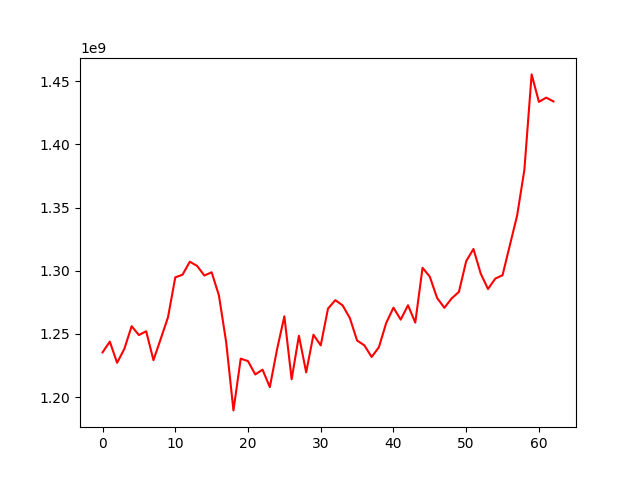

Source data for this figure (header and first rows):
, 0
0, 1235401715
1, 1243916670
2, 1227126829
3, 1238205837
4, 1256130036
5, 1249118506
6, 1252107797
7, 1229226768
8, 1246084459
9, 1263152501
10, 1294773987
11, 1296917353
12, 1307177533
13, 1303852760
14, 1296235617
15, 1298810343
16, 1280559233
17, 1243467843
18, 1189460346
19, 1230446438
20, 1228459229
21, 1217912065
22, 1221731681
23, 1207913530
24, 1237912252
25, 1263939640
26, 1214100393
27, 1248557200
28, 1219565572
29, 1249374927
30, 1240932389
31, 1270035219
32, 1276732082
33, 1272660649
34, 1262608363
35, 1244789883
36, 1240951910
37, 1231773601
38, 1239482700
39, 1258617639
40, 1270792037
41, 1261315166
42, 1272707541
43, 1258988374
44, 1302346120
45, 1295299355
46, 1278475073
47, 1270674523
48, 1278111519
49, 1283258312
50, 1307599004
51, 1317254531
52, 1297738508
53, 1285569836
54, 1293791600
55, 1296488579
56, 1320085698
57, 1343594273
58, 1379797637
59, 1455463562
... 3 more rows
